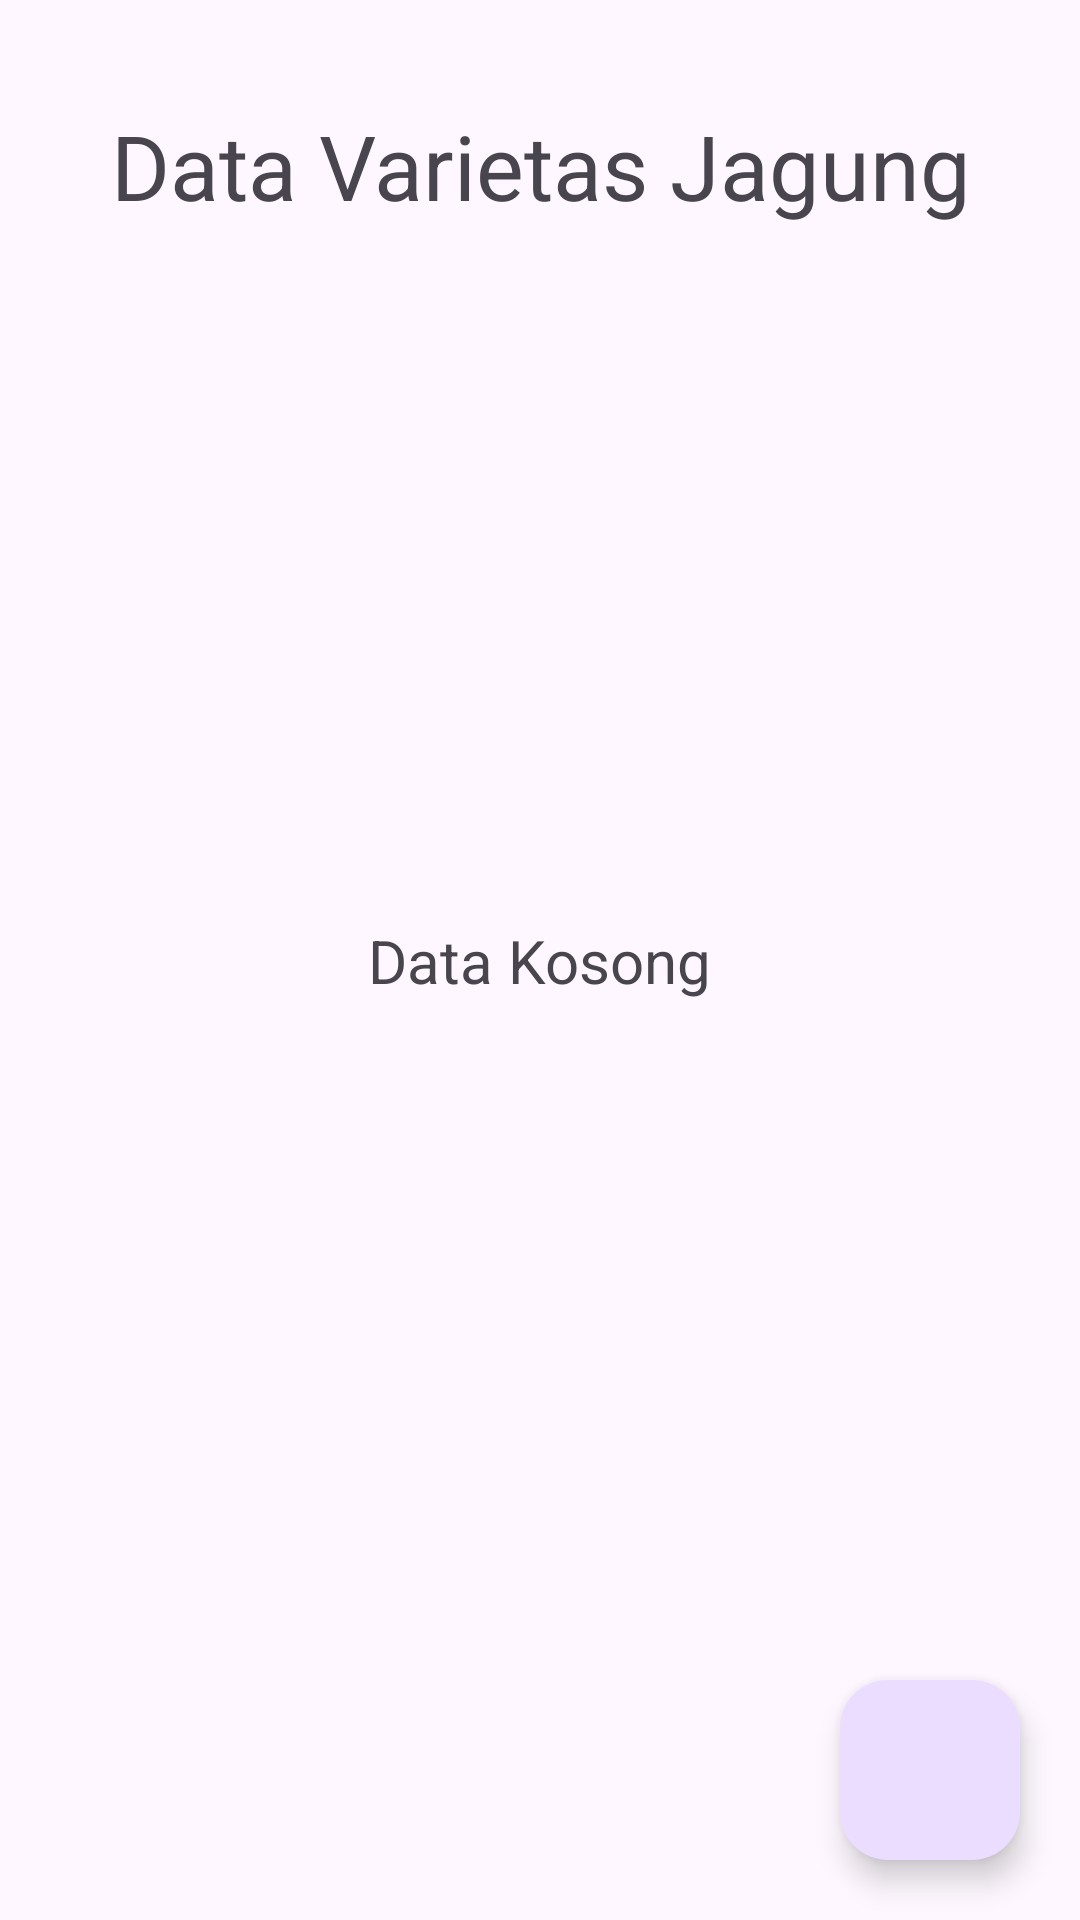

The Android layout XML behind this screen, and the referenced resources:
<!-- AndroidManifest.xml: application theme Theme.Jagungku -->
<!-- res/layout/activity_list_varieties.xml -->
<?xml version="1.0" encoding="utf-8"?>
<androidx.constraintlayout.widget.ConstraintLayout xmlns:android="http://schemas.android.com/apk/res/android"
    xmlns:app="http://schemas.android.com/apk/res-auto"
    xmlns:tools="http://schemas.android.com/tools"
    android:id="@+id/main"
    android:layout_width="match_parent"
    android:layout_height="match_parent"
    tools:context=".ui.admin.varieties.ListVarietiesActivity">

    <TextView
        android:id="@+id/tv_label_data_varietas"
        android:layout_width="wrap_content"
        android:layout_height="wrap_content"
        android:text="Data Varietas Jagung"
        android:layout_marginTop="35dp"
        android:textAlignment="center"
        android:textSize="30sp"
        app:layout_constraintEnd_toEndOf="parent"
        app:layout_constraintStart_toStartOf="parent"
        app:layout_constraintTop_toTopOf="parent"/>
    
    <androidx.recyclerview.widget.RecyclerView
        android:id="@+id/rv_data_varietas"
        android:layout_width="match_parent"
        android:layout_height="match_parent"
        android:layout_marginTop="100dp"
        tools:listitem="@layout/data_varieties"
        app:layout_constraintTop_toBottomOf="@+id/tv_label_data_varietas"
        app:layout_constraintStart_toStartOf="parent"
        app:layout_constraintEnd_toEndOf="parent"/>

    <TextView
        android:id="@+id/tv_data_not_found"
        android:layout_width="wrap_content"
        android:layout_height="wrap_content"
        android:text="Data Kosong"
        android:textSize="20sp"
        app:layout_constraintTop_toTopOf="parent"
        app:layout_constraintStart_toStartOf="parent"
        app:layout_constraintEnd_toEndOf="parent"
        app:layout_constraintBottom_toBottomOf="parent"/>

    <com.google.android.material.floatingactionbutton.FloatingActionButton
        android:id="@+id/fab_add_varieties"
        android:layout_width="wrap_content"
        android:layout_height="wrap_content"
        app:fabCustomSize="60dp"
        android:src="@drawable/baseline_add_24"
        app:layout_constraintBottom_toBottomOf="parent"
        app:layout_constraintEnd_toEndOf="parent"
        android:layout_marginBottom="20dp"
        android:contentDescription="Add Data"
        android:layout_marginEnd="20dp"/>

</androidx.constraintlayout.widget.ConstraintLayout>
<!-- res/layout/data_varieties.xml (included above) -->
<?xml version="1.0" encoding="utf-8"?>
<com.google.android.material.card.MaterialCardView xmlns:android="http://schemas.android.com/apk/res/android"
    xmlns:app="http://schemas.android.com/apk/res-auto"
    xmlns:tools="http://schemas.android.com/tools"
    android:id="@+id/cv_data_varieties"
    android:layout_width="match_parent"
    android:layout_height="wrap_content"
    android:layout_marginHorizontal="10dp"
    android:layout_marginTop="15dp"
    android:backgroundTint="?attr/cardBackgroundColor"
    android:clickable="true"
    android:focusable="true"
    app:cardCornerRadius="8dp"
    app:cardElevation="6dp">

    <LinearLayout
        android:layout_width="match_parent"
        android:layout_height="match_parent"
        android:orientation="horizontal">

        <TextView
            android:id="@+id/tv_nomor_varietas"
            android:layout_width="wrap_content"
            android:layout_height="match_parent"
            android:gravity="center"
            android:padding="15dp"
            android:textSize="20sp"
            android:textStyle="bold"
            tools:text="1." />

        <TextView
            android:id="@+id/tv_data_nama_varietas"
            android:layout_width="wrap_content"
            android:layout_height="wrap_content"
            android:padding="15dp"
            android:textSize="20sp"
            android:textStyle="bold"
            tools:text="Nama_Varietas" />
    </LinearLayout>
</com.google.android.material.card.MaterialCardView>
<!-- resources referenced by this layout -->
<resources>
  <style name="Theme.Jagungku" parent="Base.Theme.Jagungku" />
  <style name="Base.Theme.Jagungku" parent="Theme.Material3.DayNight">
          
          <item name="colorScheme">@color/light_green</item>
          <item name="colorOnSecondary">@color/white</item>
          <item name="colorTertiary">@color/dark_grey</item>
          <item name="colorOnBackground">@color/black</item>
          <item name="cardBackgroundColor">@color/white</item>
      </style>
  <color name="light_green">#BFFFBF</color>
  <color name="white">#FFFFFFFF</color>
  <color name="dark_grey">#595959</color>
  <color name="black">#FF000000</color>
</resources>
